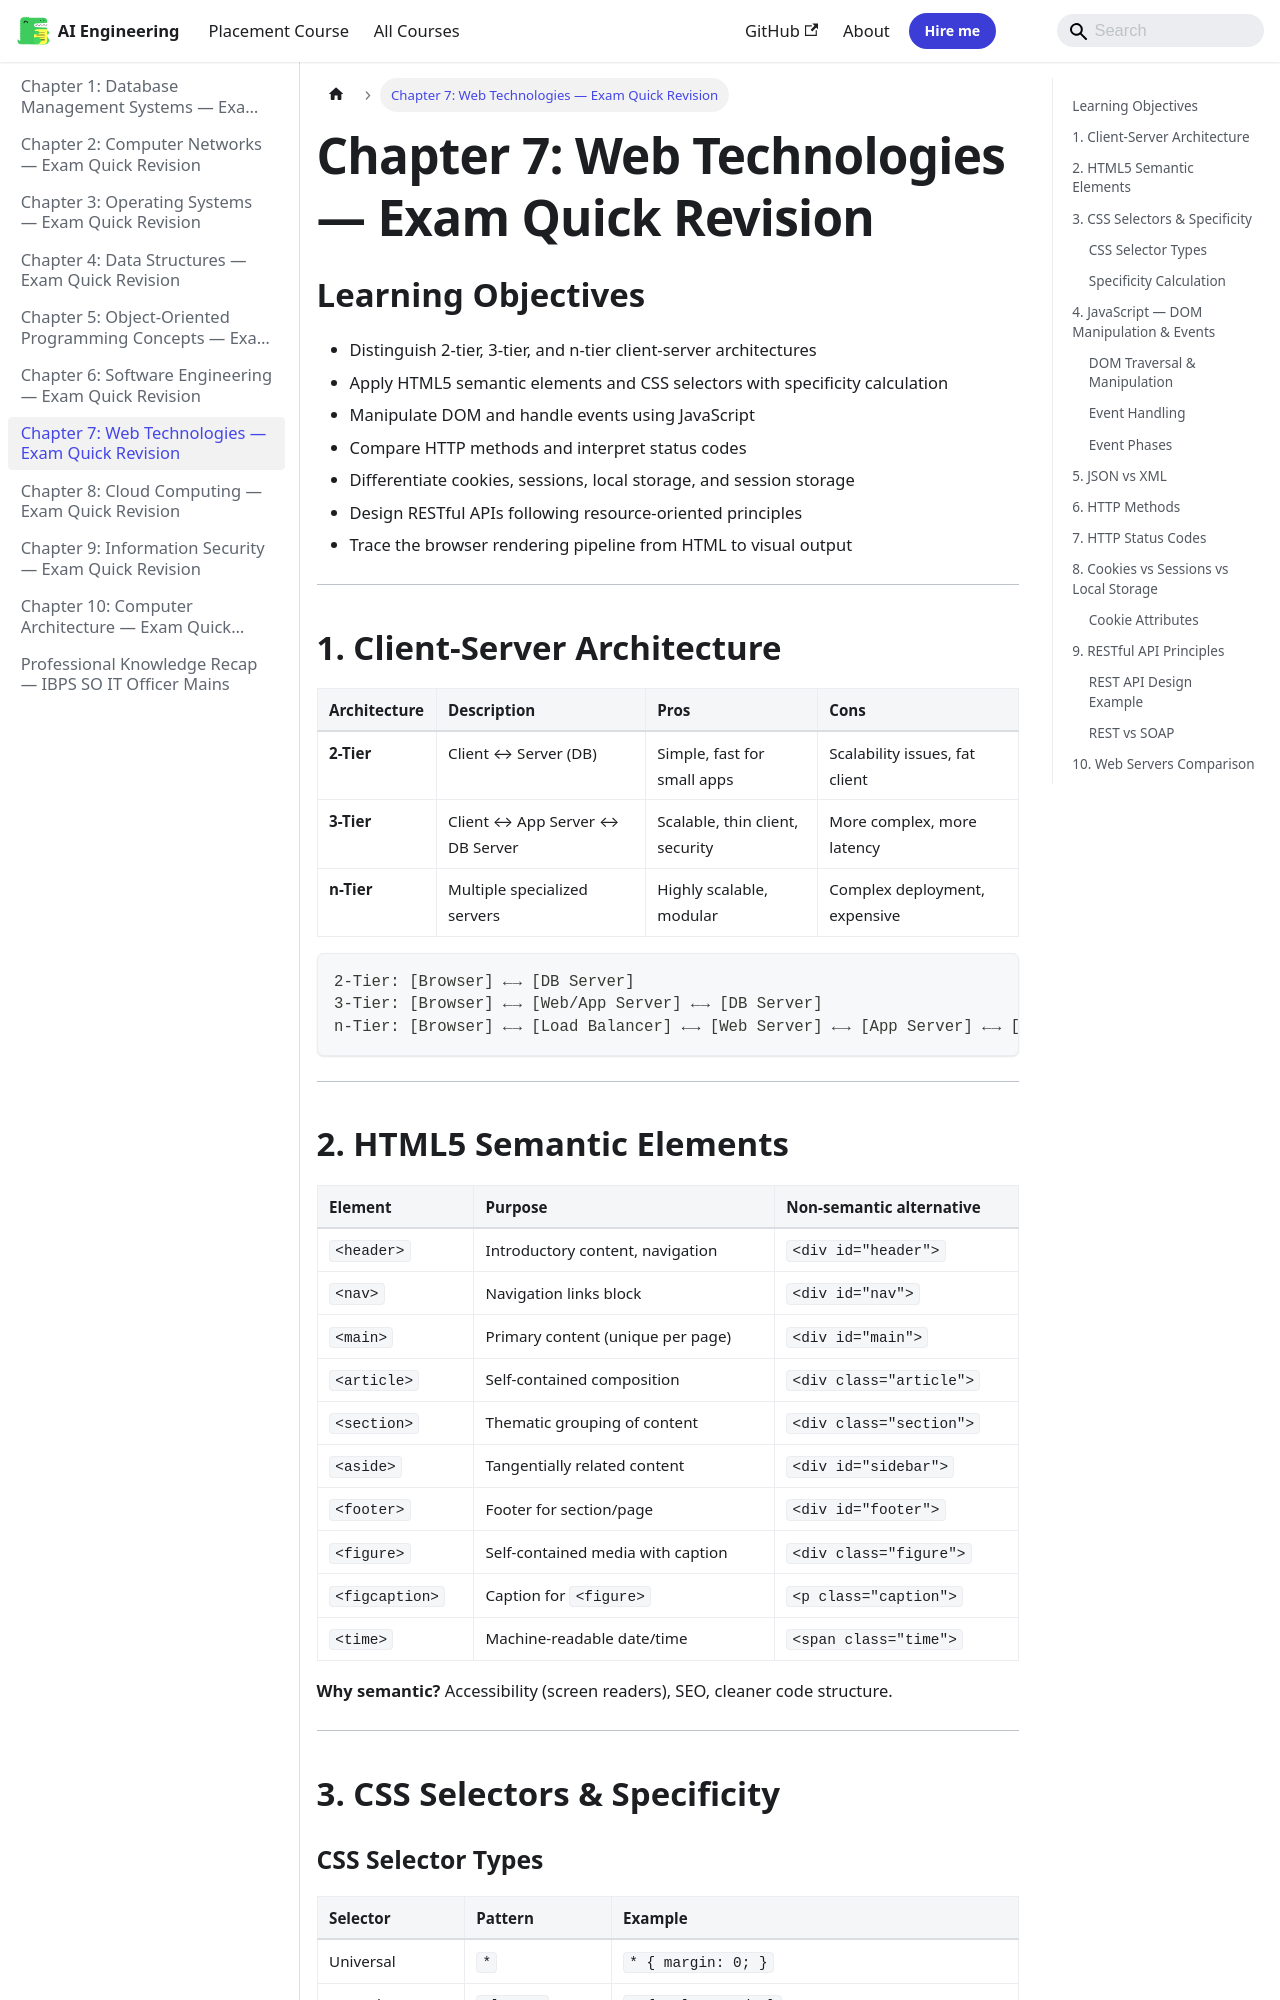

repository: Raushan666java/ai-engineering-journey · page: professional-knowledge/07-web-technologies/index.html · generator: mkdocs

---
description: "Answer: (a) 1-2-1. IDs: #main = 1. Classes/attributes/pseudo-classes: .content, :hover = 2. Elements: div, a = 2? Actually div and a are 2 elements. Wait"
---

# Chapter 7: Web Technologies — Exam Quick Revision

## Learning Objectives
- Distinguish 2-tier, 3-tier, and n-tier client-server architectures
- Apply HTML5 semantic elements and CSS selectors with specificity calculation
- Manipulate DOM and handle events using JavaScript
- Compare HTTP methods and interpret status codes
- Differentiate cookies, sessions, local storage, and session storage
- Design RESTful APIs following resource-oriented principles
- Trace the browser rendering pipeline from HTML to visual output
---

## 1. Client-Server Architecture

| Architecture | Description | Pros | Cons |
|-------------|-------------|------|------|
| **2-Tier** | Client ↔ Server (DB) | Simple, fast for small apps | Scalability issues, fat client |
| **3-Tier** | Client ↔ App Server ↔ DB Server | Scalable, thin client, security | More complex, more latency |
| **n-Tier** | Multiple specialized servers | Highly scalable, modular | Complex deployment, expensive |

```
2-Tier: [Browser] ←→ [DB Server]
3-Tier: [Browser] ←→ [Web/App Server] ←→ [DB Server]
n-Tier: [Browser] ←→ [Load Balancer] ←→ [Web Server] ←→ [App Server] ←→ [DB Server]
```

---

## 2. HTML5 Semantic Elements

| Element | Purpose | Non-semantic alternative |
|---------|---------|--------------------------|
| `<header>` | Introductory content, navigation | `<div id="header">` |
| `<nav>` | Navigation links block | `<div id="nav">` |
| `<main>` | Primary content (unique per page) | `<div id="main">` |
| `<article>` | Self-contained composition | `<div class="article">` |
| `<section>` | Thematic grouping of content | `<div class="section">` |
| `<aside>` | Tangentially related content | `<div id="sidebar">` |
| `<footer>` | Footer for section/page | `<div id="footer">` |
| `<figure>` | Self-contained media with caption | `<div class="figure">` |
| `<figcaption>` | Caption for `<figure>` | `<p class="caption">` |
| `<time>` | Machine-readable date/time | `<span class="time">` |

**Why semantic?** Accessibility (screen readers), SEO, cleaner code structure.

---

## 3. CSS Selectors &amp; Specificity
